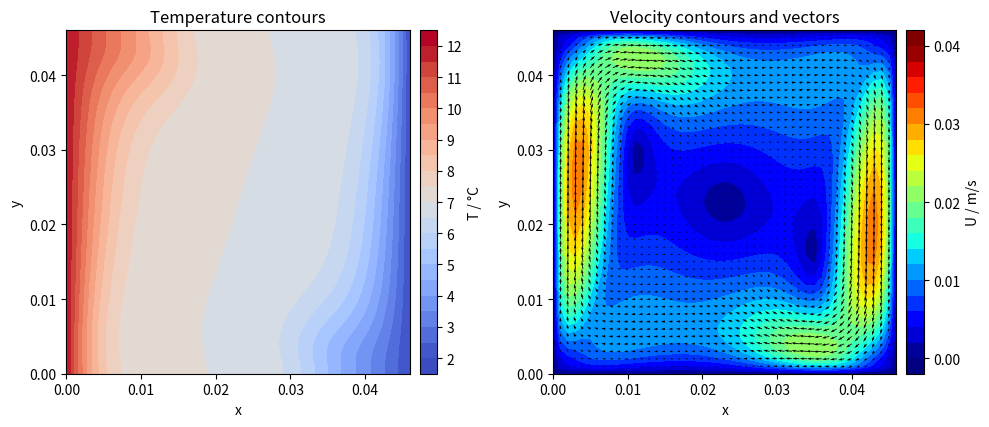
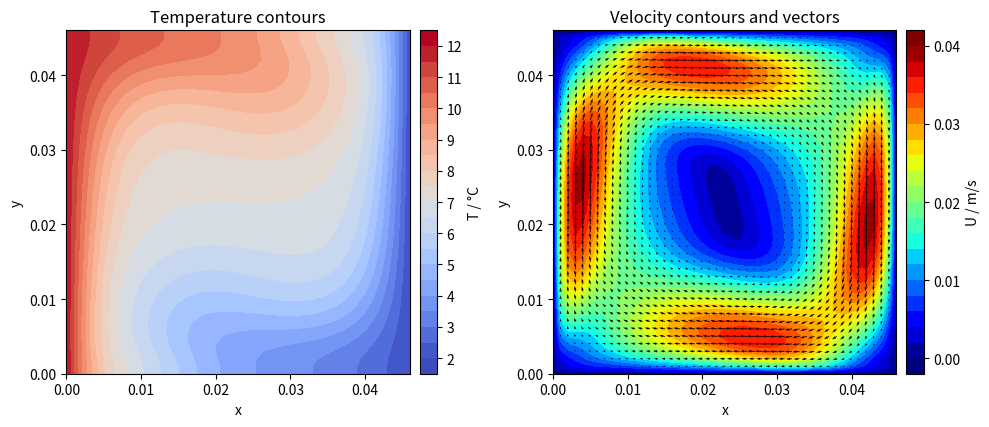
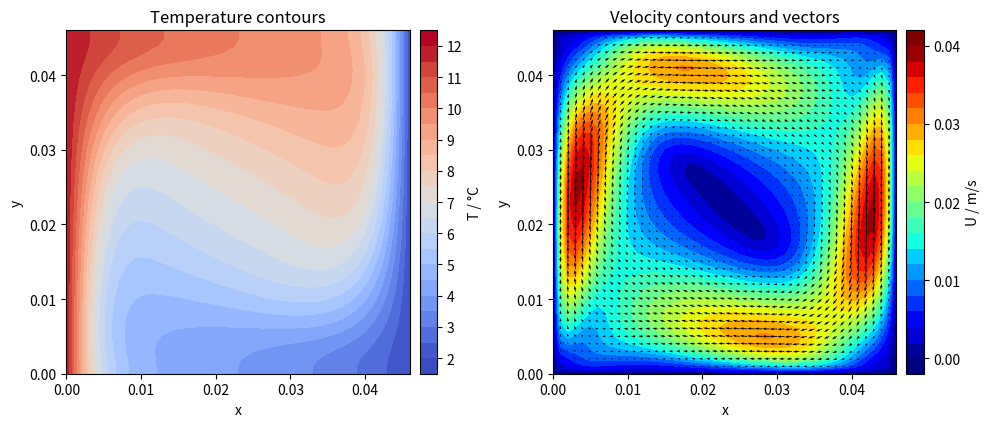
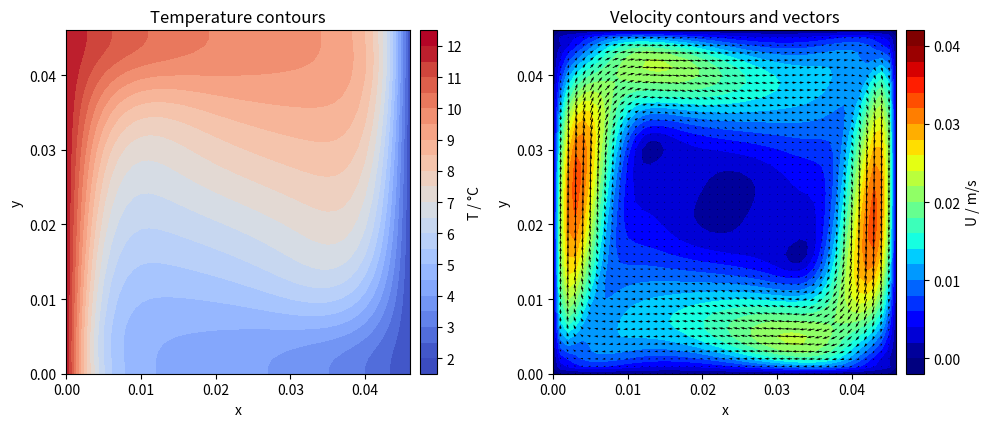
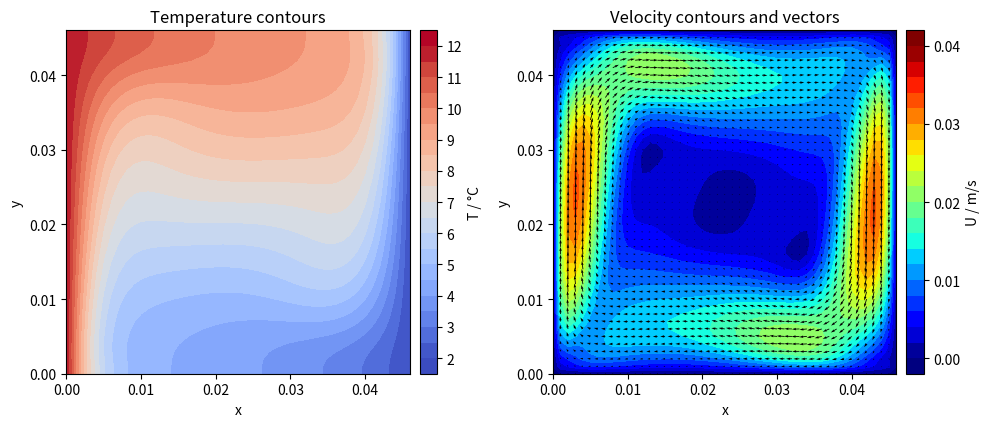
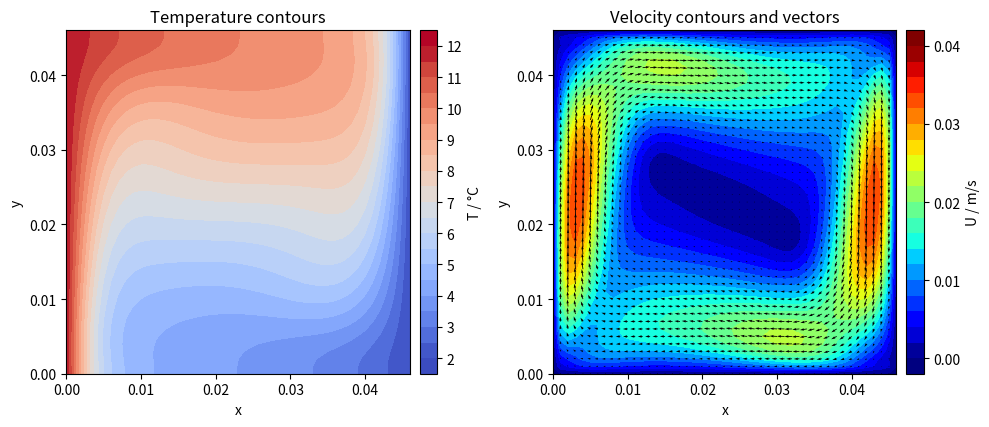
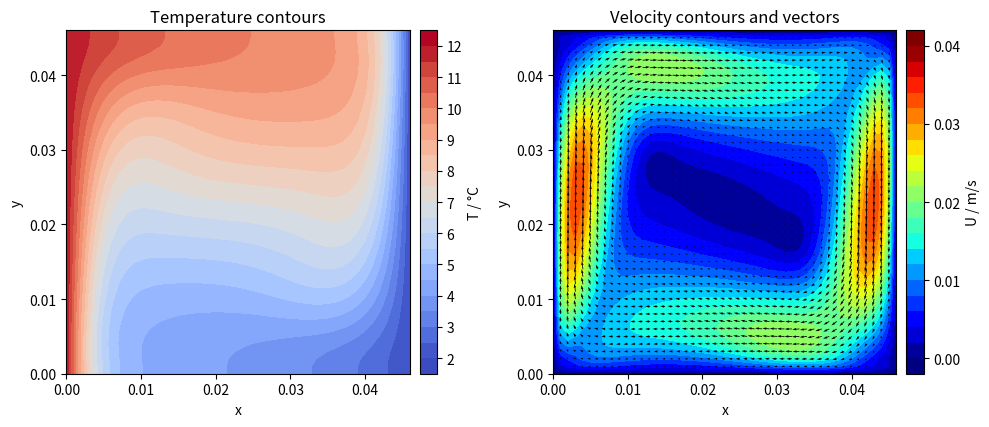
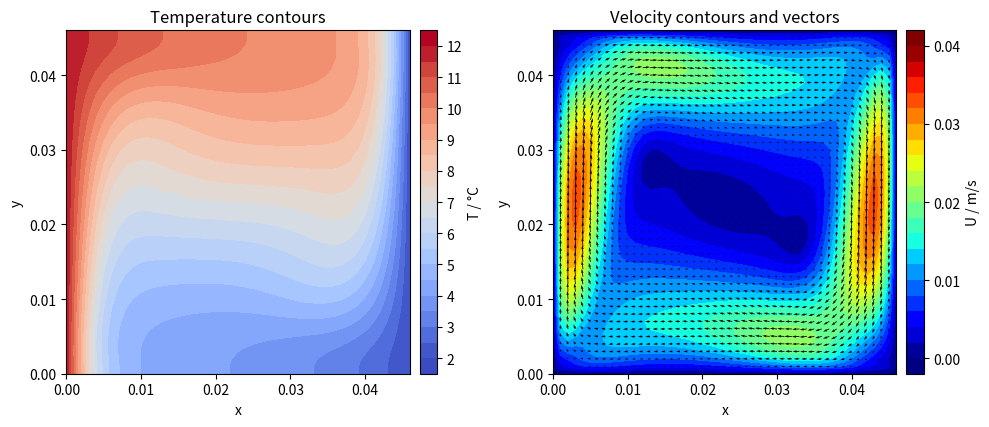
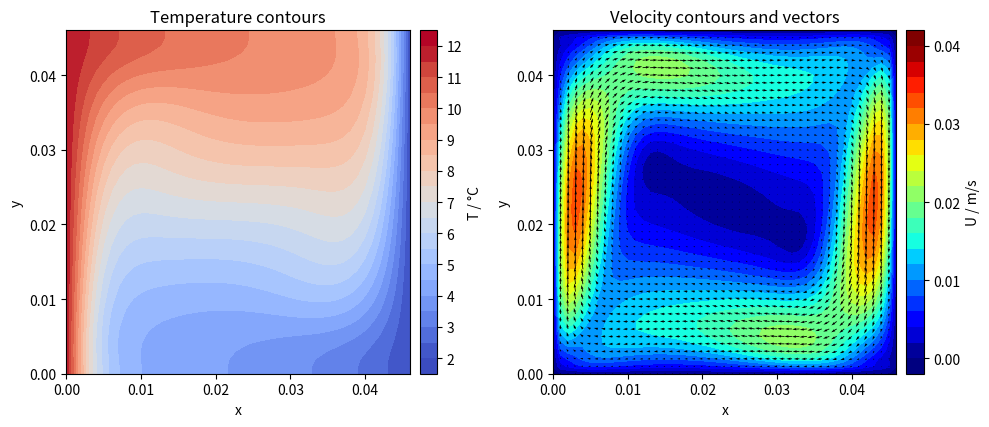
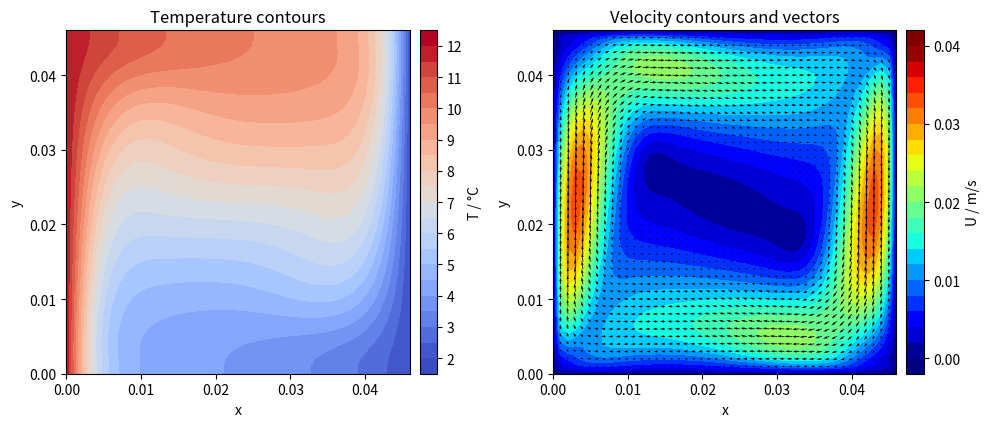

Write Python code to recreate these figures, in order.
# -*- coding: utf-8 -*-
"""
Created on Sun Apr 24 11:20:40 2016

@author: Julian Vogel (AkaDrBird)

Navier Stokes Fourier solver for side heated and cooled cavity
"""

import numpy as np
import matplotlib.pyplot as plt
from mpl_toolkits.axes_grid1 import make_axes_locatable
import time
from pathlib import Path

# Output
saveFiguresToFile = False
outputFilename = 'anim'

# Geometry
xmin = 0.
xmax = 0.046
ymin = 0.
ymax = 0.046

# Spatial discretization
dx = 0.001
dy = 0.001

# Initial conditions
T0 = 7.

# Boundary conditions
# Wall temperature: [W, E, S, N], np.nan = symmetry
Twall = [12, 2, np.nan, np.nan]
# Wall x-velocity: [W, E, S, N], np.nan = symmetry
uWall = [0., 0., 0., 0]
# Wall y-velocity: [W, E, S, N], np.nan = symmetry
vWall = [0., 0., 0., 0.]
# Wall pressure: [W, E, S, N], np.nan = symmetry
pWall = [np.nan, np.nan, np.nan, np.nan]

# Physical constants
g = 9.81

# Material properties
rho = 1.24
c = 1006.1
k = 0.0247
a = k/(rho*c)
mu = 1.76e-5
nu = mu/rho
beta = 3.58e-3
Tref = 7.

# Temporal discretization
tMax = 10.
dtVisc = min(dx**2/(2*nu), dy**2/(2*nu))
dtThrm = min(dx**2/a, dy**2/a)
sigma = 0.25
dt0 = sigma*min(dtVisc, dtThrm)
dt0 = 0.005
nit = 50  # iterations of pressure poisson equation

# Visualization
dtOut = 1  # output step length
nOut = int(round(tMax/dtOut))
figureSize = (10, 6.25)
minContour1 = 2
maxContour1 = 12
colormap1 = 'coolwarm'
plotContourLevels1 = np.linspace(minContour1, maxContour1, num=21)
ticks1 = np.linspace(minContour1, maxContour1, num=11)
minContour2 = 0
maxContour2 = 0.04
colormap2 = 'jet'
plotContourLevels2 = np.linspace(minContour2, maxContour2, num=21)
ticks2 = np.linspace(minContour2, maxContour2, num=5)

# Mesh generation
nx = int((xmax-xmin)/dx)+1
ny = int((ymax-ymin)/dy)+1
x = np.linspace(xmin, xmax, nx)
y = np.linspace(ymin, ymax, ny)
X, Y = np.meshgrid(x, y)

# Initial values
u = np.zeros((ny, nx))
v = np.zeros((ny, nx))
p = np.zeros((ny, nx))
b = np.zeros((ny, nx))
T = T0*np.ones((ny, nx))
U = np.zeros((ny, nx))

# Functions


def animateContoursAndVelocityVectors():

    fig = plt.figure(figsize=figureSize, dpi=100)

    # plot temperature and pressure
    # Axis
    ax1 = fig.add_subplot(121)
    ax1.set_aspect(1)
    ax1.set_xlabel('x')
    ax1.set_ylabel('y')
    ax1.set_title('Temperature contours')
    # Filled contours for temperature
    ctf1 = ax1.contourf(X, Y, T, plotContourLevels1, extend='both',
                        alpha=1, linestyles=None, cmap=colormap1)
    # Colorbar
    divider1 = make_axes_locatable(ax1)
    cax1 = divider1.append_axes("right", size="5%", pad=0.1)
    cBar1 = fig.colorbar(ctf1, cax=cax1, extendrect=True, ticks=ticks1)
    cBar1.set_label('T / °C')

    # Plot velocity
    ax2 = fig.add_subplot(122)
    ax2.set_aspect(1)
    ax2.set_xlabel('x')
    ax2.set_ylabel('y')
    ax2.set_title('Velocity contours and vectors')
    # Filled contours
    ctf2 = ax2.contourf(X, Y, U, plotContourLevels2, extend='both',
                        alpha=1, linestyles=None, cmap=colormap2)
    # plot velocity vectors
    m = 1
    ax2.quiver(X[::m, ::m], Y[::m, ::m], u[::m, ::m], v[::m, ::m])
    # Colorbar
    divider2 = make_axes_locatable(ax2)
    cax2 = divider2.append_axes("right", size="5%", pad=0.1)
    cBar2 = fig.colorbar(ctf2, cax=cax2, extendrect=True, ticks=ticks2)
    cBar2.set_label('U / m/s')

    plt.tight_layout()

    plt.show()

    if saveFiguresToFile:
        formattedFilename = '{0}_{1:5.3f}.png'.format(outputFilename, t)
        path = Path('out') / formattedFilename
        plt.savefig(path)


def solveMomentumEquation(u, v, un, vn, dt, dx, dy, nu, beta, T, Tref, g):

    # Solve u-velocity
    Qu = -dt/(dx)*((np.maximum(un[1:-1, 1:-1], 0)*un[1:-1, 1:-1] +
                   np.minimum(un[1:-1, 1:-1], 0)*un[1:-1, 2:]) - (
                   np.maximum(un[1:-1, 1:-1], 0)*un[1:-1, 0:-2] +
                   np.minimum(un[1:-1, 1:-1], 0)*un[1:-1, 1:-1])) + \
        -dt/(dy)*((np.maximum(vn[1:-1, 1:-1], 0)*un[1:-1, 1:-1] +
                  np.minimum(vn[1:-1, 1:-1], 0)*un[2:, 1:-1]) - (
                  np.maximum(vn[1:-1, 1:-1], 0)*un[0:-2, 1:-1] +
                  np.minimum(vn[1:-1, 1:-1], 0)*un[1:-1, 1:-1])) + \
        nu * (
            dt/dx**2*(un[1:-1, 2:]-2*un[1:-1, 1:-1]+un[1:-1, 0:-2]) +
            dt/dy**2*(un[2:, 1:-1]-2*un[1:-1, 1:-1]+un[0:-2, 1:-1]))
    u[1:-1, 1:-1] = un[1:-1, 1:-1] + Qu

    # Solve v-velocity
    Qv = -dt/(dx)*((np.maximum(un[1:-1, 1:-1], 0)*vn[1:-1, 1:-1] +
                   np.minimum(un[1:-1, 1:-1], 0)*vn[1:-1, 2:]) - (
                   np.maximum(un[1:-1, 1:-1], 0)*vn[1:-1, 0:-2] +
                   np.minimum(un[1:-1, 1:-1], 0)*vn[1:-1, 1:-1])) + \
        -dt/(dy)*((np.maximum(vn[1:-1, 1:-1], 0)*vn[1:-1, 1:-1] +
                  np.minimum(vn[1:-1, 1:-1], 0)*vn[2:, 1:-1]) - (
                  np.maximum(vn[1:-1, 1:-1], 0)*vn[0:-2, 1:-1] +
                  np.minimum(vn[1:-1, 1:-1], 0)*vn[1:-1, 1:-1])) + \
        nu * (
            dt/dx**2*(vn[1:-1, 2:]-2*vn[1:-1, 1:-1]+vn[1:-1, 0:-2]) +
            dt/dy**2*(vn[2:, 1:-1]-2*vn[1:-1, 1:-1]+vn[0:-2, 1:-1]))
    Sv = dt*beta*g*(T[1:-1, 1:-1]-Tref)
    v[1:-1, 1:-1] = vn[1:-1, 1:-1] + Qv + Sv

    return u, v


def setVelocityBoundaries(u, v, uWall, vWall):

    # West
    u[:, 0] = uWall[0]
    if np.isnan(vWall[0]):
        v[:, 0] = v[:, 1]  # symmetry
    else:
        v[:, 0] = vWall[0]
    # East
    u[:, -1] = uWall[1]
    if np.isnan(vWall[1]):
        v[:, -1] = v[:, -2]  # symmetry
    else:
        v[:, -1] = vWall[1]
    # South
    if np.isnan(uWall[2]):
        u[0, :] = u[1, :]  # symmetry
    else:
        u[0, :] = uWall[2]
    v[0, :] = vWall[2]
    # North
    if np.isnan(uWall[3]):
        u[-1, :] = u[-2, :]  # symmetry
    else:
        u[-1, :] = uWall[3]
    v[-1, :] = vWall[3]

    return u, v


def solvePoissonEquation(p, pn, b, rho, dt, dx, dy, u, v, nit, pWall,
                         beta, g, T):

    # Right hand side
    b[1:-1, 1:-1] = rho*(
        1/dt*((u[1:-1, 2:] - u[1:-1, 0:-2])/(2*dx) +
              (v[2:, 1:-1] - v[0:-2, 1:-1])/(2*dy))
        - (((u[1:-1, 2:] - u[1:-1, 0:-2])/(2*dx))**2 +
           2*((u[2:, 1:-1] - u[0:-2, 1:-1])/(2*dy) *
              (v[1:-1, 2:] - v[1:-1, 0:-2])/(2*dx)) +
           ((v[2:, 1:-1] - v[0:-2, 1:-1])/(2*dy))**2)
        + beta*g*(T[2:, 1:-1] - T[0:-2, 1:-1])/(2*dy))

    # Reference pressure in upper left corner
    # p[-1, 1] = 0

    # Solve iteratively for pressure
    for nit in range(50):

        p[1:-1, 1:-1] = (dy**2*(p[1:-1, 2:]+p[1:-1, :-2]) +
                         dx**2*(p[2:, 1:-1]+p[:-2, 1:-1]) -
                         b[1:-1, 1:-1]*dx**2*dy**2)/(2*(dx**2+dy**2))

        # Boundary conditions
        # West
        if np.isnan(pWall[0]):
            p[:, 0] = p[:, 1]  # symmetry
        else:
            p[:, 0] = pWall[0]
        # East
        if np.isnan(pWall[1]):
            p[:, -1] = p[:, -2]  # symmetry
        else:
            p[:, -1] = pWall[1]
        # South
        if np.isnan(pWall[2]):
            p[0, :] = p[1, :]  # symmetry
        else:
            p[0, :] = pWall[2]
        # North
        if np.isnan(pWall[3]):
            p[-1, :] = p[-2, :]  # symmetry
        else:
            p[-1, :] = pWall[3]

    return p


def correctPressure(u, v, p, rho, dt, dx, dy):

    u[1:-1, 1:-1] = u[1:-1, 1:-1] - 1/rho*dt * \
        (p[1:-1, 2:]-p[1:-1, 0:-2])/(2*dx)
    v[1:-1, 1:-1] = v[1:-1, 1:-1] - 1/rho*dt * \
        (p[2:, 1:-1]-p[0:-2, 1:-1])/(2*dy)

    return u, v


def solveEnergyEquation(T, Tn, u, v, dt, dx, dy, a, Twall):

    # Solve energy equation
    T[1:-1, 1:-1] = Tn[1:-1, 1:-1] - (
        dt/(dx)*(np.maximum(u[1:-1, 1:-1], 0) *
                 (Tn[1:-1, 1:-1]-Tn[1:-1, 0:-2]) +
                 np.minimum(u[1:-1, 1:-1], 0) *
                 (Tn[1:-1, 2:]-Tn[1:-1, 1:-1])) +
        dt/(dy)*(np.maximum(v[1:-1, 1:-1], 0) *
                 (Tn[1:-1, 1:-1]-Tn[0:-2, 1:-1]) +
                 np.minimum(v[1:-1, 1:-1], 0) *
                 (Tn[2:, 1:-1]-Tn[1:-1, 1:-1]))) + \
        a * \
        (dt/dx**2*(Tn[1:-1, 2:]-2*Tn[1:-1, 1:-1]+Tn[1:-1, 0:-2]) +
         dt/dy**2*(Tn[2:, 1:-1]-2*Tn[1:-1, 1:-1]+Tn[0:-2, 1:-1]))

    # Boundary conditions
    # West
    if np.isnan(Twall[0]):
        T[:, 0] = T[:, 1]  # adiabatic, at xmin
    else:
        T[:, 0] = Twall[0]  # temperature, at xmin
    # East
    if np.isnan(Twall[1]):
        T[:, -1] = T[:, -2]  # adiabatic, at xmax
    else:
        T[:, -1] = Twall[1]  # temperature, at xmax
    # South
    if np.isnan(Twall[2]):
        T[0, :] = T[1, :]  # adiabatic, at ymin
    else:
        T[0, :] = Twall[2]  # temperature, at ymin
    # North
    if np.isnan(Twall[3]):
        T[-1, :] = T[-2, :]  # adiabatic, at ymax
    else:
        T[-1, :] = Twall[3]  # temperature, at ymax

    return T


# Create figure
plt.close('all')

# Time stepping
twall0 = time.time()
tOut = dtOut
t = 0
n = 0
dt = dt0

while t < tMax:

    n += 1

    t += dt

    # Update variables
    pn = p.copy()
    un = u.copy()
    vn = v.copy()
    Tn = T.copy()

    # Momentum equation with projection method
    # Intermediate velocity field u*
    [u, v] = solveMomentumEquation(u, v, un, vn, dt, dx, dy, nu,
                                   beta, T, Tref, g)
    [u, v] = setVelocityBoundaries(u, v, uWall, vWall)
    # Pressure correction
    p = solvePoissonEquation(p, pn, b, rho, dt, dx, dy, u, v, nit, pWall,
                             beta, g, T)
    [u, v] = correctPressure(u, v, p, rho, dt, dx, dy)
    [u, v] = setVelocityBoundaries(u, v, uWall, vWall)

    # Energy equation
    T = solveEnergyEquation(T, Tn, u, v, dt, dx, dy, a, Twall)

    # Output
    if (t-tOut) > -1e-6:

        # Calculate derived quantities
        # Velocities
        U = (u**2+v**2)**0.5
        uMax = np.max(np.abs(u))
        vMax = np.max(np.abs(v))
        # Peclet numbers
        Pe_u = uMax*dx/nu
        Pe_v = vMax*dy/nu
        # Courant Friedrichs Levy numbers
        CFL_u = uMax*dt0/dx
        CFL_v = vMax*dt0/dy
        # Rayleigh numbers
        dTmaxLiq = np.max(T)-np.min(T)
        RaW = g*beta*dTmaxLiq*(xmax-xmin)**3/(nu*a)
        RaH = g*beta*dTmaxLiq*(ymax-ymin)**3/(nu*a)

        print("==============================================================")
        print(" Time step n = %d, t = %8.3f, dt0 = %4.1e, t_wall = %4.1f" %
              (n, t, dt0, time.time()-twall0))
        print(" max|u| = %3.1e, CFL(u) = %3.1f, Pe(u) = %4.1f, RaW = %3.1e" %
              (uMax, CFL_u, Pe_u, RaW))
        print(" max|v| = %3.1e, CFL(v) = %3.1f, Pe(v) = %4.1f, RaH = %3.1e" %
              (vMax, CFL_v, Pe_v, RaH))

        animateContoursAndVelocityVectors()

        tOut += dtOut
